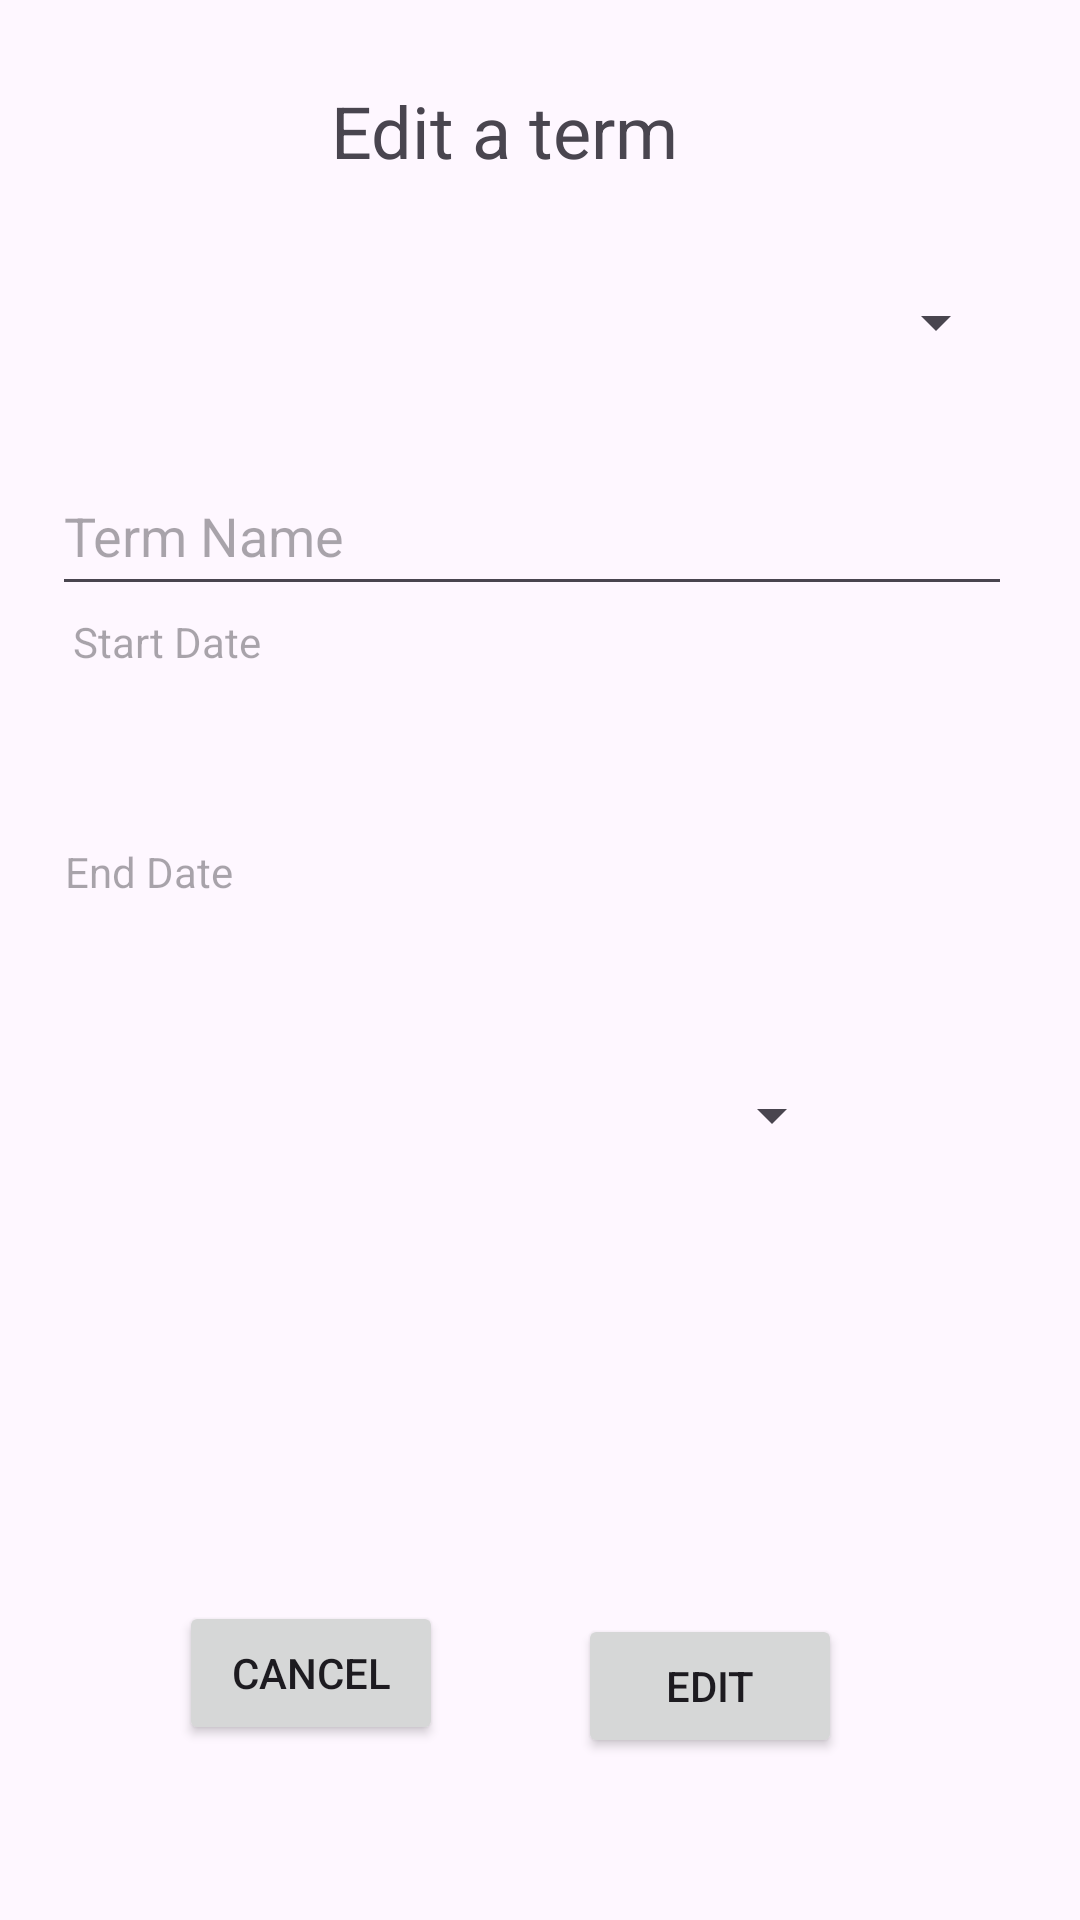

Android layout source for this screen:
<!-- AndroidManifest.xml: application theme Theme.AppCompat.Light.DarkActionBar -->
<!-- res/layout/activity_scheduler_edit.xml -->
<?xml version="1.0" encoding="utf-8"?>
<androidx.constraintlayout.widget.ConstraintLayout xmlns:android="http://schemas.android.com/apk/res/android"
    xmlns:app="http://schemas.android.com/apk/res-auto"
    xmlns:tools="http://schemas.android.com/tools"
    android:id="@+id/coordinatorLayout"
    android:layout_width="match_parent"
    android:layout_height="match_parent"
    android:fitsSystemWindows="true"
    android:textAlignment="center"
    android:configChanges="keyboardHidden|orientation"
    tools:context=".SchedulerEditActivity">

    <TextView
        android:id="@+id/scheduler_edit_title"
        android:layout_width="215dp"
        android:layout_height="34dp"
        android:text="Edit a term"
        android:textAlignment="center"
        android:textSize="24sp"
        app:layout_constraintBottom_toBottomOf="parent"
        app:layout_constraintEnd_toEndOf="parent"
        app:layout_constraintHorizontal_bias="0.418"
        app:layout_constraintStart_toStartOf="parent"
        app:layout_constraintTop_toTopOf="parent"
        app:layout_constraintVertical_bias="0.045" />

    <EditText
        android:id="@+id/scheduler_edit_name"
        android:layout_width="320dp"
        android:layout_height="50dp"
        android:layout_marginTop="88dp"
        android:ems="10"
        android:hint="Term Name"
        android:inputType="text"
        app:layout_constraintBottom_toTopOf="@+id/scheduler_edit_start_date"
        app:layout_constraintEnd_toEndOf="parent"
        app:layout_constraintHorizontal_bias="0.432"
        app:layout_constraintStart_toStartOf="parent"
        app:layout_constraintTop_toBottomOf="@+id/scheduler_edit_title" />

    <TextView
        android:id="@+id/scheduler_edit_start_date"
        android:layout_width="307dp"
        android:layout_height="56dp"
        android:ems="10"
        android:hint="Start Date"
        app:layout_constraintBottom_toBottomOf="parent"
        app:layout_constraintEnd_toEndOf="parent"
        app:layout_constraintHorizontal_bias="0.462"
        app:layout_constraintStart_toStartOf="parent"
        app:layout_constraintTop_toTopOf="parent"
        app:layout_constraintVertical_bias="0.35" />

    <TextView
        android:id="@+id/scheduler_edit_end_date"
        android:layout_width="313dp"
        android:layout_height="49dp"
        android:layout_marginTop="20dp"
        android:ems="10"
        android:hint="End Date"
        app:layout_constraintBottom_toBottomOf="parent"
        app:layout_constraintEnd_toEndOf="parent"
        app:layout_constraintHorizontal_bias="0.458"
        app:layout_constraintStart_toStartOf="parent"
        app:layout_constraintTop_toBottomOf="@+id/scheduler_edit_start_date"
        app:layout_constraintVertical_bias="0.002" />

    <Button
        android:id="@+id/scheduler_edit_cancel_button"
        android:layout_width="wrap_content"
        android:layout_height="wrap_content"
        android:layout_marginTop="132dp"
        android:text="Cancel"
        app:layout_constraintEnd_toEndOf="parent"
        app:layout_constraintHorizontal_bias="0.219"
        app:layout_constraintStart_toStartOf="parent"
        app:layout_constraintTop_toBottomOf="@+id/scheduler_spinner" />

    <Button
        android:id="@+id/scheduler_edit_term_save_button"
        android:layout_width="wrap_content"
        android:layout_height="wrap_content"
        android:layout_marginTop="208dp"
        android:text="Edit"
        app:layout_constraintEnd_toEndOf="parent"
        app:layout_constraintHorizontal_bias="0.708"
        app:layout_constraintStart_toStartOf="parent"
        app:layout_constraintTop_toBottomOf="@+id/scheduler_edit_end_date" />

    <Spinner
        android:id="@+id/scheduler_spinner"
        android:layout_width="219dp"
        android:layout_height="60dp"
        app:layout_constraintBottom_toBottomOf="parent"
        app:layout_constraintEnd_toEndOf="parent"
        app:layout_constraintHorizontal_bias="0.442"
        app:layout_constraintStart_toStartOf="parent"
        app:layout_constraintTop_toBottomOf="@+id/scheduler_edit_end_date"
        app:layout_constraintVertical_bias="0.047" />

    <Spinner
        android:id="@+id/scheduler_term_spinner"
        android:layout_width="323dp"
        android:layout_height="51dp"
        app:layout_constraintBottom_toTopOf="@+id/scheduler_edit_name"
        app:layout_constraintEnd_toEndOf="parent"
        app:layout_constraintHorizontal_bias="0.352"
        app:layout_constraintStart_toStartOf="parent"
        app:layout_constraintTop_toBottomOf="@+id/scheduler_edit_title"
        app:layout_constraintVertical_bias="0.517" />
</androidx.constraintlayout.widget.ConstraintLayout>
<!-- resources referenced by this layout -->
<resources>
  <style name="Theme.AppCompat.Light.DarkActionBar" parent="Base.Theme.AppCompat.Light.DarkActionBar" />
  <style name="Base.Theme.AppCompat.Light.DarkActionBar" parent="Theme.Material3.DayNight.NoActionBar">
          
          
      </style>
</resources>
